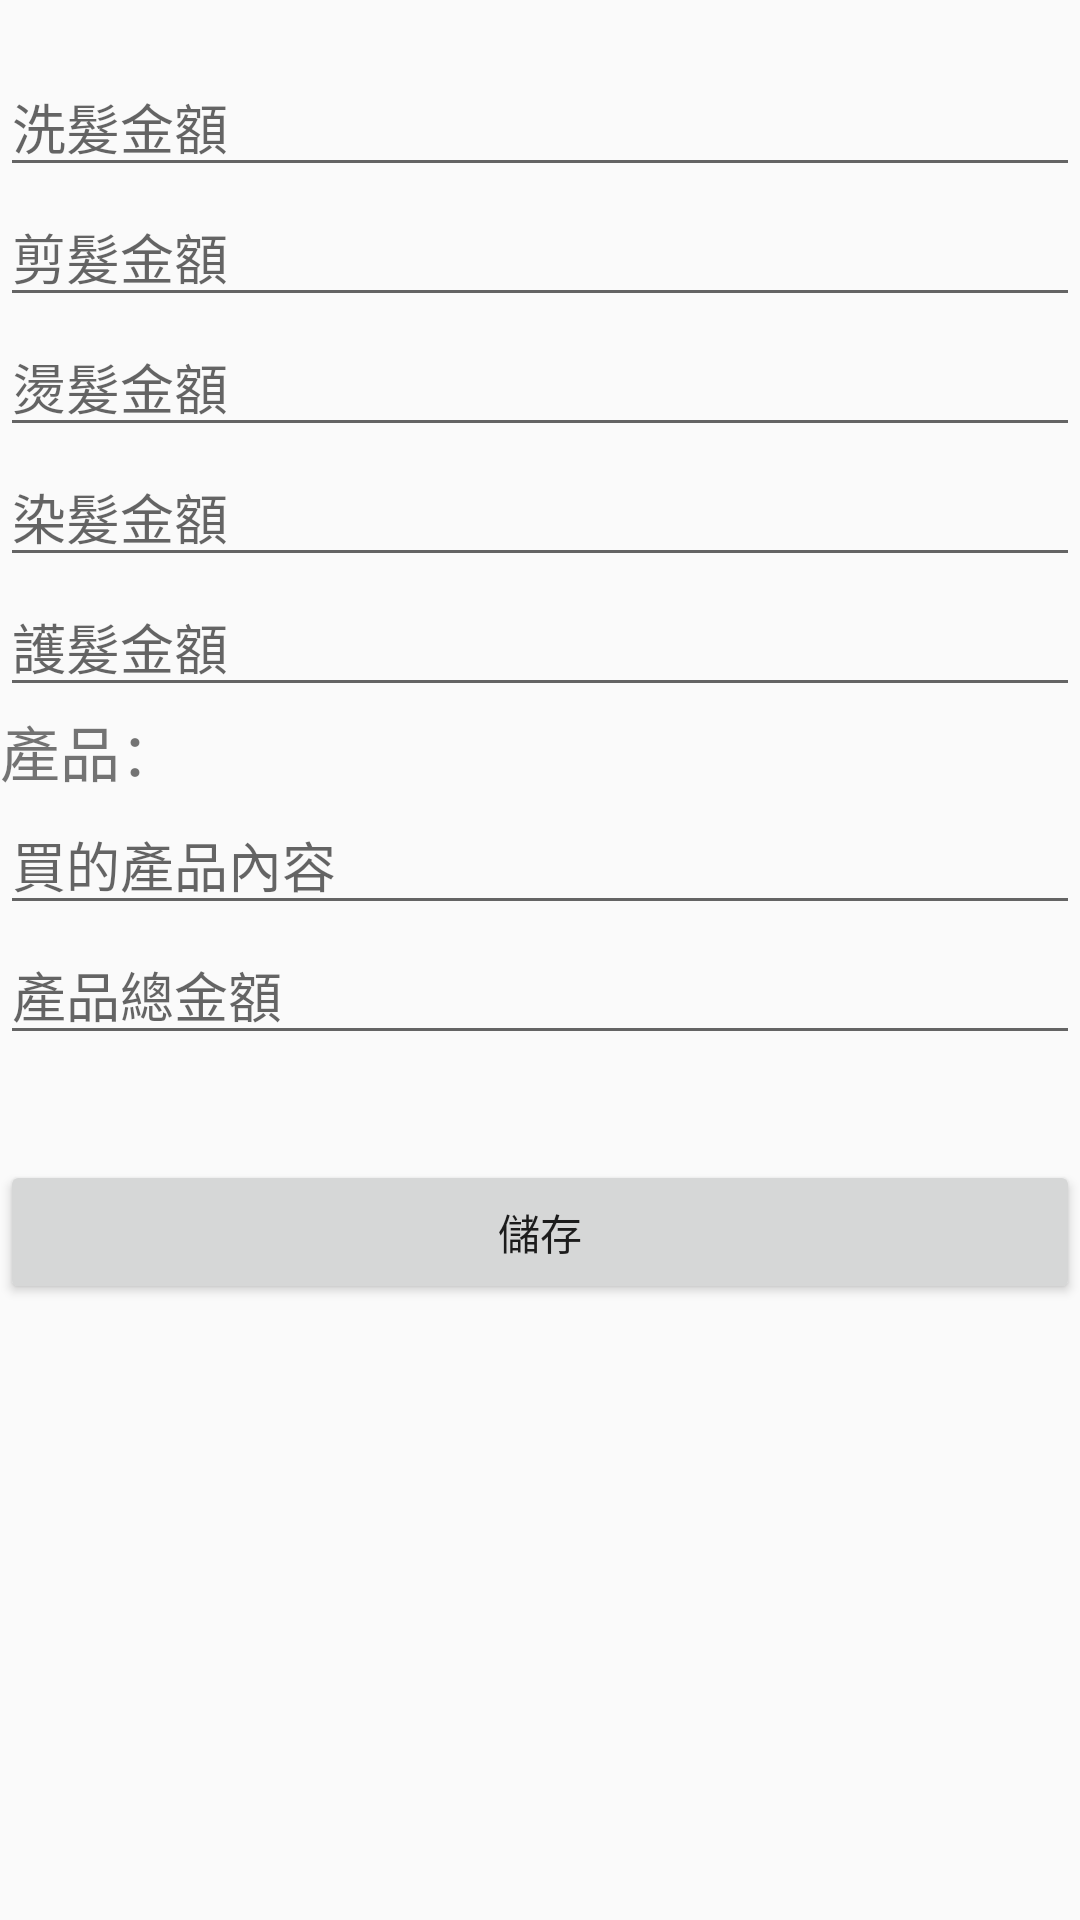

Write the Android layout XML for this screen, with the resource values it uses.
<!-- AndroidManifest.xml: application theme AppTheme -->
<!-- res/layout/fragment_add_order.xml -->
<?xml version="1.0" encoding="utf-8"?>
<androidx.constraintlayout.widget.ConstraintLayout xmlns:android="http://schemas.android.com/apk/res/android"
    xmlns:tools="http://schemas.android.com/tools"
    android:layout_width="match_parent"
    android:layout_height="match_parent"
    tools:context=".ui.AddOrderFragment">

    <androidx.core.widget.NestedScrollView
        android:layout_width="match_parent"
        android:layout_height="match_parent">
        <LinearLayout
            android:orientation="vertical"
            android:layout_width="match_parent"
            android:layout_height="wrap_content">

            <TextView
                android:id="@+id/tv_name_phone_birthday"
                android:layout_width="match_parent"
                android:layout_height="wrap_content"/>

            <EditText
                android:id="@+id/et_wash_cost"
                android:layout_width="match_parent"
                android:layout_height="wrap_content"
                android:inputType="number"
                android:hint="@string/new_order_wash"/>

            <EditText
                android:id="@+id/et_cut_cost"
                android:layout_width="match_parent"
                android:layout_height="wrap_content"
                android:inputType="number"
                android:hint="@string/new_order_cut"/>

            <EditText
                android:id="@+id/et_perm_cost"
                android:layout_width="match_parent"
                android:layout_height="wrap_content"
                android:inputType="number"
                android:hint="@string/new_order_perm"/>

            <EditText
                android:id="@+id/et_dye_cost"
                android:layout_width="match_parent"
                android:layout_height="wrap_content"
                android:inputType="number"
                android:hint="@string/new_order_dye"/>

            <EditText
                android:id="@+id/et_care_cost"
                android:layout_width="match_parent"
                android:layout_height="wrap_content"
                android:inputType="number"
                android:hint="@string/new_order_care"/>

            <TextView
                android:layout_width="match_parent"
                android:layout_height="wrap_content"
                android:textSize="20sp"
                android:text="@string/new_order_product_title"/>

            <EditText
                android:id="@+id/et_product_desc"
                android:layout_width="match_parent"
                android:layout_height="wrap_content"
                android:inputType="number"
                android:hint="@string/new_order_product_desc"/>

            <EditText
                android:id="@+id/et_product_cost"
                android:layout_width="match_parent"
                android:layout_height="wrap_content"
                android:inputType="number"
                android:hint="@string/new_order_product_cost"/>

            <TextView
                android:id="@+id/tv_order_all_cost"
                android:layout_width="match_parent"
                android:layout_height="wrap_content"
                android:textSize="20sp"/>

            <Button
                android:id="@+id/btn_save"
                android:layout_width="match_parent"
                android:layout_height="wrap_content"
                android:layout_marginTop="8dp"
                android:text="@string/new_user_save"
                />
        </LinearLayout>
    </androidx.core.widget.NestedScrollView>
</androidx.constraintlayout.widget.ConstraintLayout>
<!-- resources referenced by this layout -->
<resources>
  <string name="new_order_care">護髮金額</string>
  <string name="new_order_cut">剪髮金額</string>
  <string name="new_order_dye">染髮金額</string>
  <string name="new_order_perm">燙髮金額</string>
  <string name="new_order_product_cost">產品總金額</string>
  <string name="new_order_product_desc">買的產品內容</string>
  <string name="new_order_product_title">產品：</string>
  <string name="new_order_wash">洗髮金額</string>
  <string name="new_user_save">儲存</string>
  <style name="AppTheme" parent="Theme.AppCompat.Light.DarkActionBar">
          
          <item name="colorPrimary">@color/colorPrimary</item>
          <item name="colorPrimaryDark">@color/colorPrimaryDark</item>
          <item name="colorAccent">@color/black_semi_transparent</item>
      </style>
  <color name="colorPrimary">#6200EE</color>
  <color name="colorPrimaryDark">#3700B3</color>
  <color name="black_semi_transparent">#b2000000</color>
</resources>
